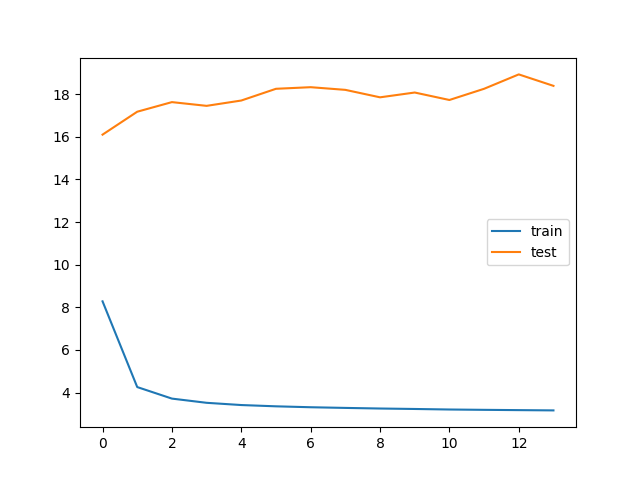

Values plotted in this chart, from the file beside it:
bleu_threshold, trainData_size, testData_size, train_loss, train_bleu, test_loss, test_bleu, save
0.05, 91334, 117, 8.282, 0.3886, 16.1, 0.3394, V
0.05, 91334, 117, 4.261, 0.5068, 17.18, 0.3253, 
0.05, 91334, 117, 3.72, 0.536, 17.62, 0.332, 
0.05, 91334, 117, 3.523, 0.5452, 17.45, 0.3217, 
0.05, 91334, 117, 3.418, 0.5507, 17.7, 0.3211, 
0.05, 91334, 117, 3.358, 0.5529, 18.25, 0.3081, 
0.05, 91334, 117, 3.315, 0.5531, 18.32, 0.3081, 
0.05, 91334, 117, 3.283, 0.5532, 18.2, 0.3022, 
0.05, 91334, 117, 3.255, 0.5531, 17.85, 0.3106, 
0.05, 91334, 117, 3.233, 0.5526, 18.07, 0.3086, 
0.05, 91334, 117, 3.209, 0.5522, 17.73, 0.3122, 
0.05, 91334, 117, 3.193, 0.5529, 18.25, 0.2983, 
0.05, 91334, 117, 3.18, 0.5524, 18.93, 0.2881, 
0.05, 91334, 117, 3.167, 0.552, 18.39, 0.2875, 
